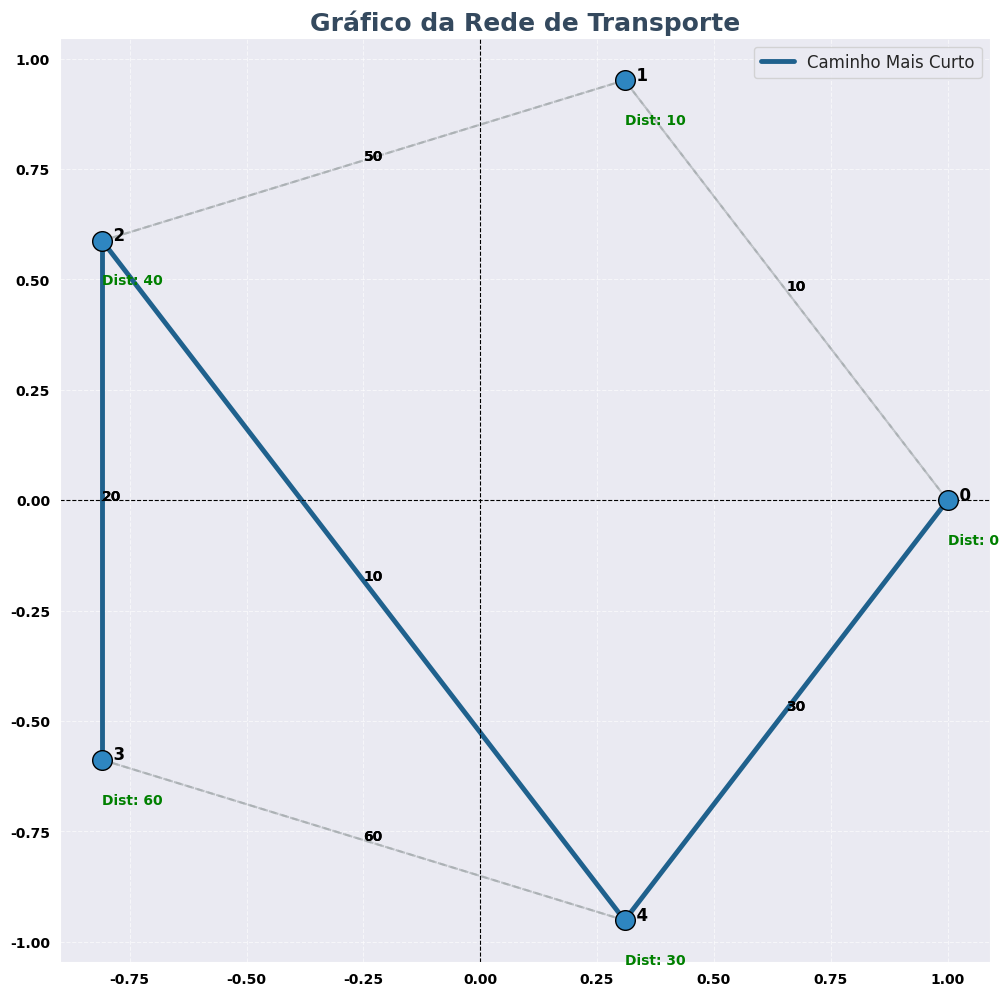

This figure's Python source:
import numpy as np
import matplotlib.pyplot as plt
import heapq
from sympy import Matrix, symbols, Eq, solve

# --- 1. Gerar Matriz de Adjacência ---
def generate_adjacency_matrix():
    """Cria uma matriz de adjacência para representar uma rede."""
    matrix = np.array([
        [0, 10, 0, 0, 30],
        [10, 0, 50, 0, 0],
        [0, 50, 0, 20, 10],
        [0, 0, 20, 0, 60],
        [30, 0, 10, 60, 0]
    ])
    return matrix

# --- 2. Implementar Algoritmo de Dijkstra ---
def dijkstra(matrix, start_node):
    """Encontra o caminho mais curto a partir do nó inicial usando Dijkstra."""
    num_nodes = len(matrix)
    distances = [float('inf')] * num_nodes
    distances[start_node] = 0
    priority_queue = [(0, start_node)]
    predecessors = {i: None for i in range(num_nodes)}

    while priority_queue:
        current_distance, current_node = heapq.heappop(priority_queue)

        for neighbor, weight in enumerate(matrix[current_node]):
            if weight > 0:  # Existe conexão
                distance = current_distance + weight
                if distance < distances[neighbor]:
                    distances[neighbor] = distance
                    predecessors[neighbor] = current_node
                    heapq.heappush(priority_queue, (distance, neighbor))

    return distances, predecessors

# --- 3. Visualizar Rede ---
def plot_network(matrix, shortest_path=None, distances=None):
    """Gera o gráfico da rede com a rota destacada (se fornecida) no estilo Excel."""
    num_nodes = len(matrix)
    positions = {i: (np.cos(2 * np.pi * i / num_nodes), np.sin(2 * np.pi * i / num_nodes)) for i in range(num_nodes)}

    plt.figure(figsize=(12, 12))
    import seaborn as sns
    sns.set_style("darkgrid")

    # Desenhar todas as conexões
    for i in range(num_nodes):
        for j in range(num_nodes):
            if matrix[i, j] > 0:
                x_values = [positions[i][0], positions[j][0]]
                y_values = [positions[i][1], positions[j][1]]
                plt.plot(x_values, y_values, color='#A6ACAF', linestyle='--', linewidth=1.5, alpha=0.7)
                mid_x = (positions[i][0] + positions[j][0]) / 2
                mid_y = (positions[i][1] + positions[j][1]) / 2
                plt.text(mid_x, mid_y, f'{matrix[i, j]}', fontsize=10, color='black', fontweight='bold', zorder=6)

    # Destacar o caminho mais curto
    if shortest_path:
        for i in range(len(shortest_path) - 1):
            x_values = [positions[shortest_path[i]][0], positions[shortest_path[i + 1]][0]]
            y_values = [positions[shortest_path[i]][1], positions[shortest_path[i + 1]][1]]
            plt.plot(x_values, y_values, color='#1F618D', linewidth=3.5, label='Caminho Mais Curto' if i == 0 else "")

    # Desenhar nós
    for node, (x, y) in positions.items():
        plt.scatter(x, y, color='#2E86C1', s=200, edgecolor='black', zorder=5)
        plt.text(x, y, f'  {node}', fontsize=12, fontweight='bold', color='black', zorder=6)

    # Adicionar distâncias no gráfico
    if distances:
        for node, distance in enumerate(distances):
            plt.text(positions[node][0], positions[node][1] - 0.1, f'Dist: {distance}', fontsize=10, color='green', fontweight='bold', zorder=6)

    # Configurar eixos
    plt.xticks(fontsize=10, color='black', fontweight='bold')
    plt.yticks(fontsize=10, color='black', fontweight='bold')
    plt.axhline(0, color='black', linewidth=0.8, linestyle='--')
    plt.axvline(0, color='black', linewidth=0.8, linestyle='--')

    plt.title("Gráfico da Rede de Transporte", fontsize=18, fontweight='bold', color='#34495E')
    plt.legend(fontsize=12, loc='upper right')
    plt.grid(True, linestyle='--', alpha=0.6)
    plt.show()

# --- 4. Reconstruir o Caminho Mais Curto ---
def reconstruct_path(predecessors, start_node, end_node):
    """Reconstrói o caminho mais curto a partir dos predecessores."""
    path = []
    current = end_node
    while current is not None:
        path.insert(0, current)
        current = predecessors[current]
    return path if path[0] == start_node else []

# --- Execução ---
if __name__ == "__main__":
    # Gerar matriz de adjacência
    adj_matrix = generate_adjacency_matrix()

    # Definir nós de origem e destino
    start_node = 0
    end_node = 3

    # Calcular caminhos mais curtos
    distances, predecessors = dijkstra(adj_matrix, start_node)
    shortest_path = reconstruct_path(predecessors, start_node, end_node)

    # Resultados
    print(f"Distâncias a partir do nó {start_node}: {distances}")
    print(f"Caminho mais curto de {start_node} para {end_node}: {shortest_path}")

    # Visualizar rede
    plot_network(adj_matrix, shortest_path=shortest_path, distances=distances)

    # Exemplo de uso do SymPy: Resolver sistema linear
    x, y, z = symbols('x y z')
    equations = [
        Eq(2 * x + y - z, 1),
        Eq(x + 3 * y + z, 3),
        Eq(x - y + 2 * z, 2)
    ]
    solution = solve(equations, (x, y, z))
    print("Solução do sistema linear:", solution)
